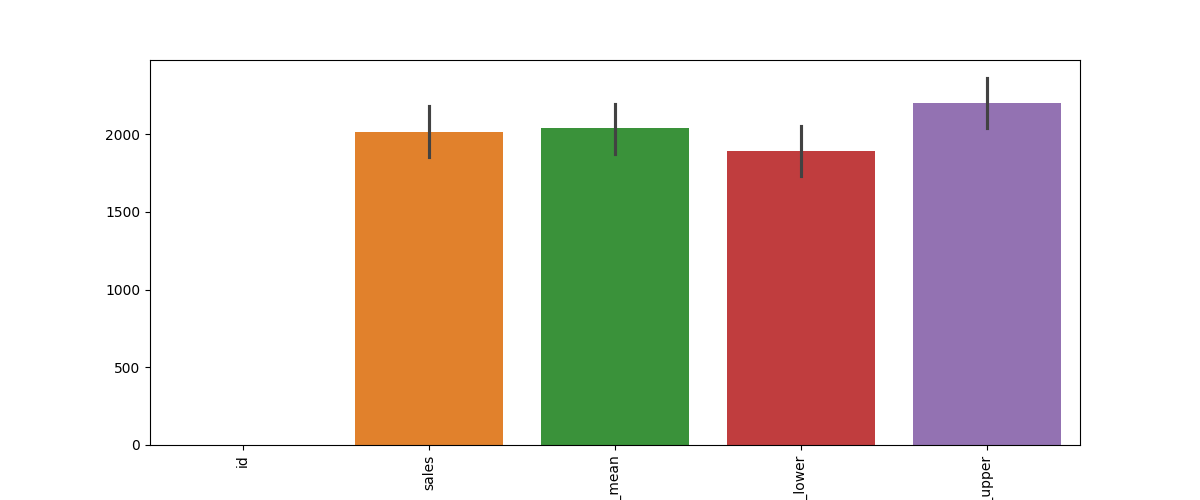

The table this chart was drawn from, first rows:
id, date, sales, forecast_mean, forecast_lower, forecast_upper
1, 2018-01-01, 1035, 1049, 906.2, 1185
1, 2018-02-01, 1118, 1131, 985.3, 1255
1, 2018-03-01, 1244, 1261, 1124, 1391
1, 2018-04-01, 1331, 1351, 1208, 1484
1, 2018-05-01, 1416, 1431, 1299, 1566
1, 2018-06-01, 1506, 1529, 1397, 1675
1, 2018-07-01, 1590, 1613, 1479, 1758
1, 2018-08-01, 1683, 1702, 1572, 1841
1, 2018-09-01, 1766, 1793, 1654, 1938
1, 2018-10-01, 1847, 1863, 1729, 2033
1, 2018-11-01, 1923, 1949, 1810, 2122
1, 2018-12-01, 2001, 2023, 1894, 2216
1, 2019-01-01, 2081, 2101, 1975, 2299
1, 2019-02-01, 2156, 2179, 2045, 2378
1, 2019-03-01, 2240, 2263, 2129, 2456
1, 2019-04-01, 2315, 2339, 2199, 2542
1, 2019-05-01, 2391, 2413, 2279, 2625
1, 2019-06-01, 2476, 2503, 2368, 2708
1, 2019-07-01, 2559, 2586, 2445, 2794
1, 2019-08-01, 2645, 2674, 2526, 2881
1, 2019-09-01, 2728, 2755, 2613, 2966
1, 2019-10-01, 2810, 2836, 2686, 3052
1, 2019-11-01, 2887, 2916, 2769, 3138
1, 2019-12-01, 2974, 2999, 2844, 3220
2, 2018-01-01, 1063, 1076, 944.5, 1213
2, 2018-02-01, 1145, 1163, 1023, 1287
2, 2018-03-01, 1222, 1247, 1099, 1371
2, 2018-04-01, 1312, 1331, 1187, 1453
2, 2018-05-01, 1394, 1418, 1265, 1539
2, 2018-06-01, 1480, 1500, 1346, 1618
2, 2018-07-01, 1563, 1581, 1422, 1702
2, 2018-08-01, 1643, 1663, 1508, 1788
2, 2018-09-01, 1721, 1745, 1589, 1868
2, 2018-10-01, 1797, 1816, 1668, 1951
2, 2018-11-01, 1880, 1904, 1748, 2035
2, 2018-12-01, 1964, 1986, 1831, 2128
2, 2019-01-01, 2044, 2062, 1913, 2204
2, 2019-02-01, 2118, 2140, 1993, 2288
2, 2019-03-01, 2201, 2226, 2079, 2374
2, 2019-04-01, 2281, 2303, 2155, 2458
2, 2019-05-01, 2362, 2388, 2243, 2541
2, 2019-06-01, 2444, 2471, 2322, 2636
2, 2019-07-01, 2528, 2553, 2405, 2729
2, 2019-08-01, 2614, 2635, 2489, 2815
2, 2019-09-01, 2691, 2722, 2565, 2902
2, 2019-10-01, 2775, 2804, 2643, 2986
2, 2019-11-01, 2856, 2880, 2724, 3072
2, 2019-12-01, 2940, 2962, 2807, 3158
